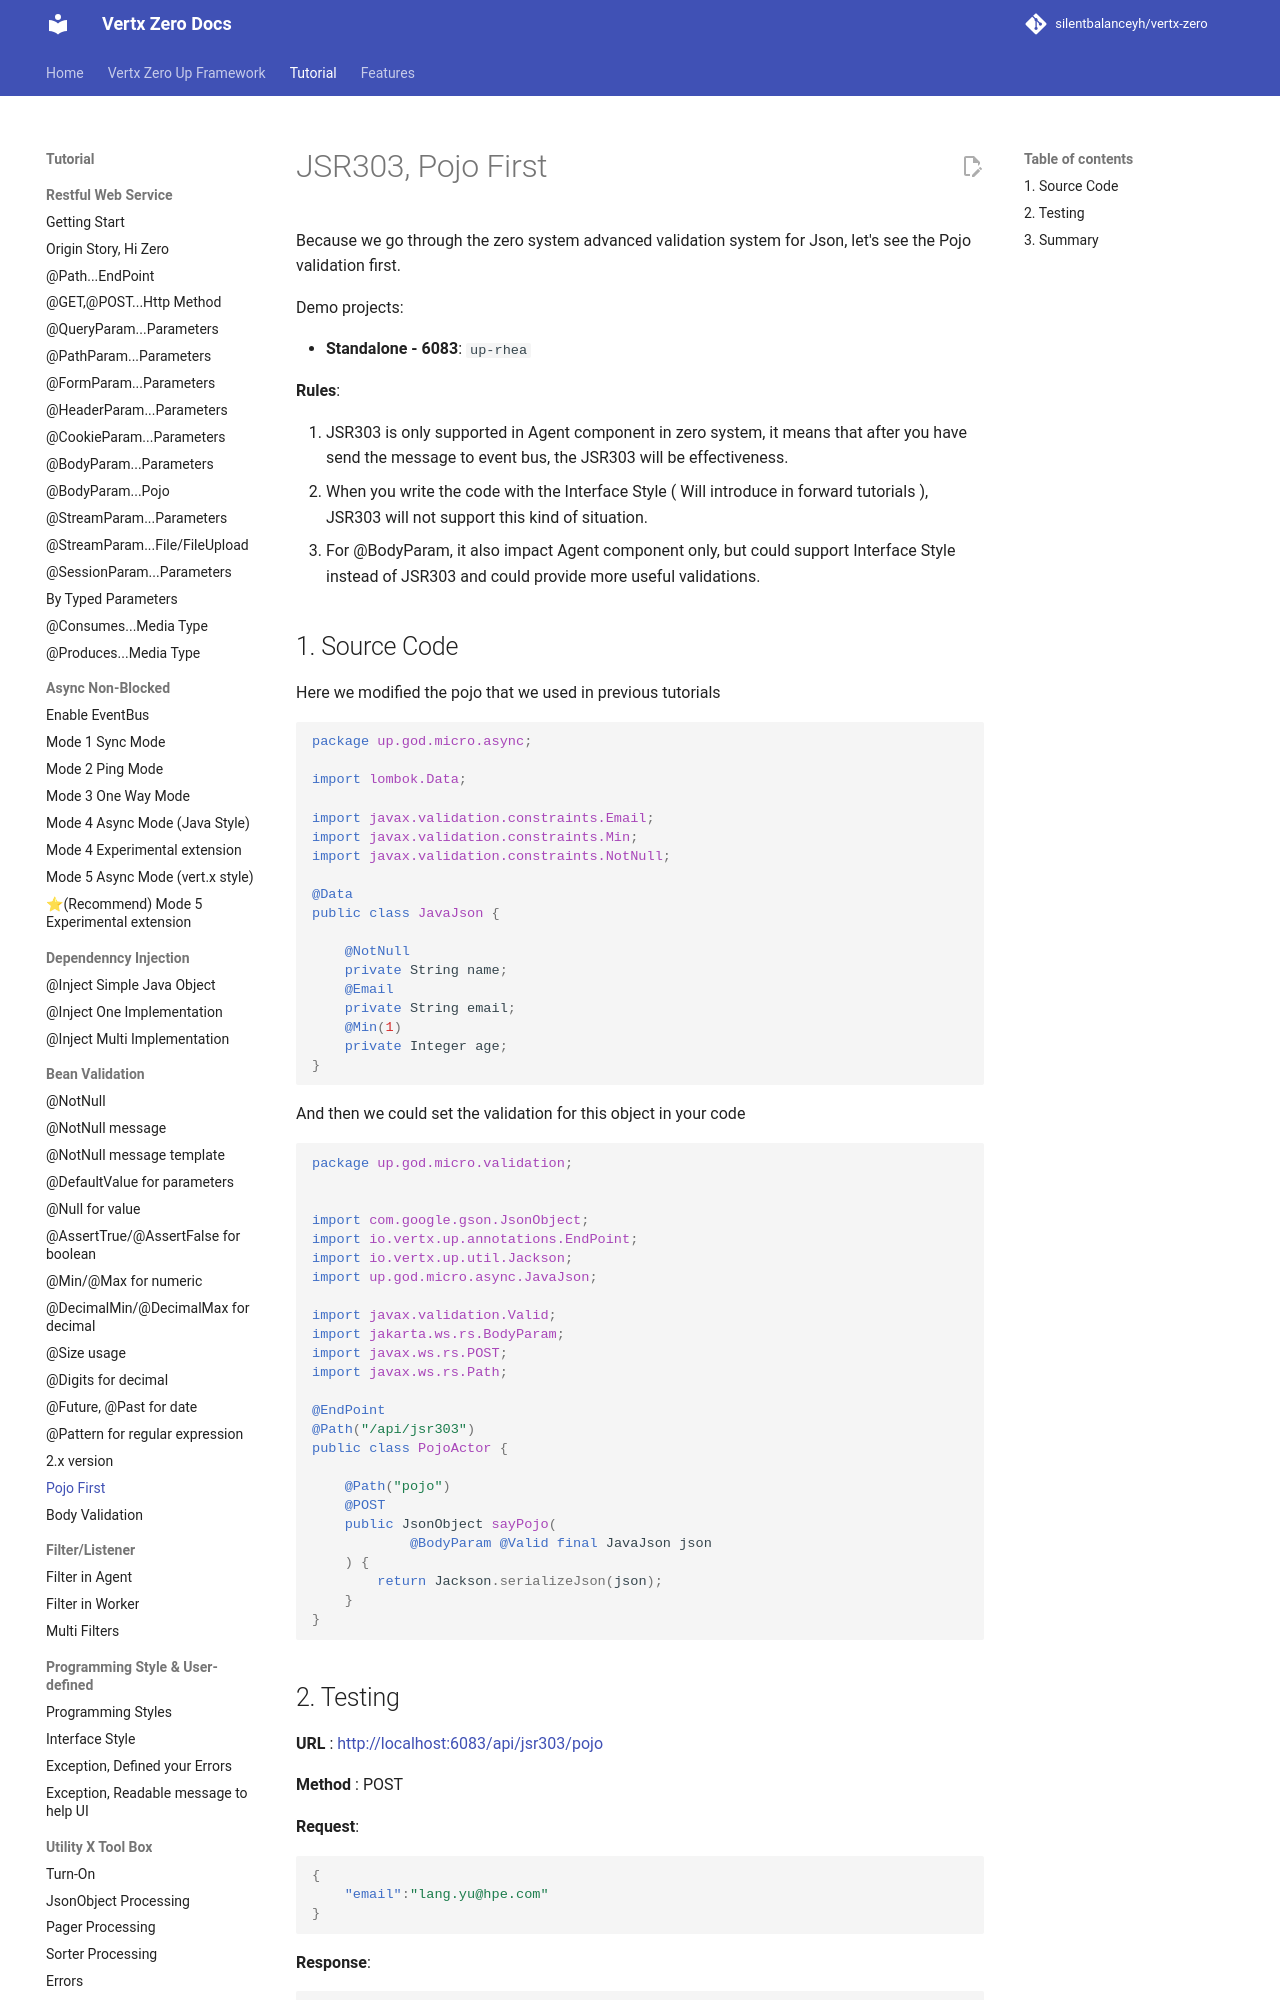

repository: silentbalanceyh/vertx-zero · page: vertx-zero-tutorial/d10043-jsr303-pojo-first/index.html · generator: jekyll

# JSR303, Pojo First

Because we go through the zero system advanced validation system for Json, let's see the Pojo validation first.

Demo projects:

* **Standalone - 6083**: `up-rhea`

**Rules**:

1. JSR303 is only supported in Agent component in zero system, it means that after you have send the message to event
   bus, the JSR303 will be effectiveness.
2. When you write the code with the Interface Style \( Will introduce in forward tutorials \), JSR303 will not support
   this kind of situation.
3. For @BodyParam, it also impact Agent component only, but could support Interface Style instead of JSR303 and could
   provide more useful validations.

## 1. Source Code

Here we modified the pojo that we used in previous tutorials

```java
package up.god.micro.async;

import lombok.Data;

import javax.validation.constraints.Email;
import javax.validation.constraints.Min;
import javax.validation.constraints.NotNull;

@Data
public class JavaJson {

    @NotNull
    private String name;
    @Email
    private String email;
    @Min(1)
    private Integer age;
}
```

And then we could set the validation for this object in your code

```java
package up.god.micro.validation;


import com.google.gson.JsonObject;
import io.vertx.up.annotations.EndPoint;
import io.vertx.up.util.Jackson;
import up.god.micro.async.JavaJson;

import javax.validation.Valid;
import jakarta.ws.rs.BodyParam;
import javax.ws.rs.POST;
import javax.ws.rs.Path;

@EndPoint
@Path("/api/jsr303")
public class PojoActor {

    @Path("pojo")
    @POST
    public JsonObject sayPojo(
            @BodyParam @Valid final JavaJson json
    ) {
        return Jackson.serializeJson(json);
    }
}
```
